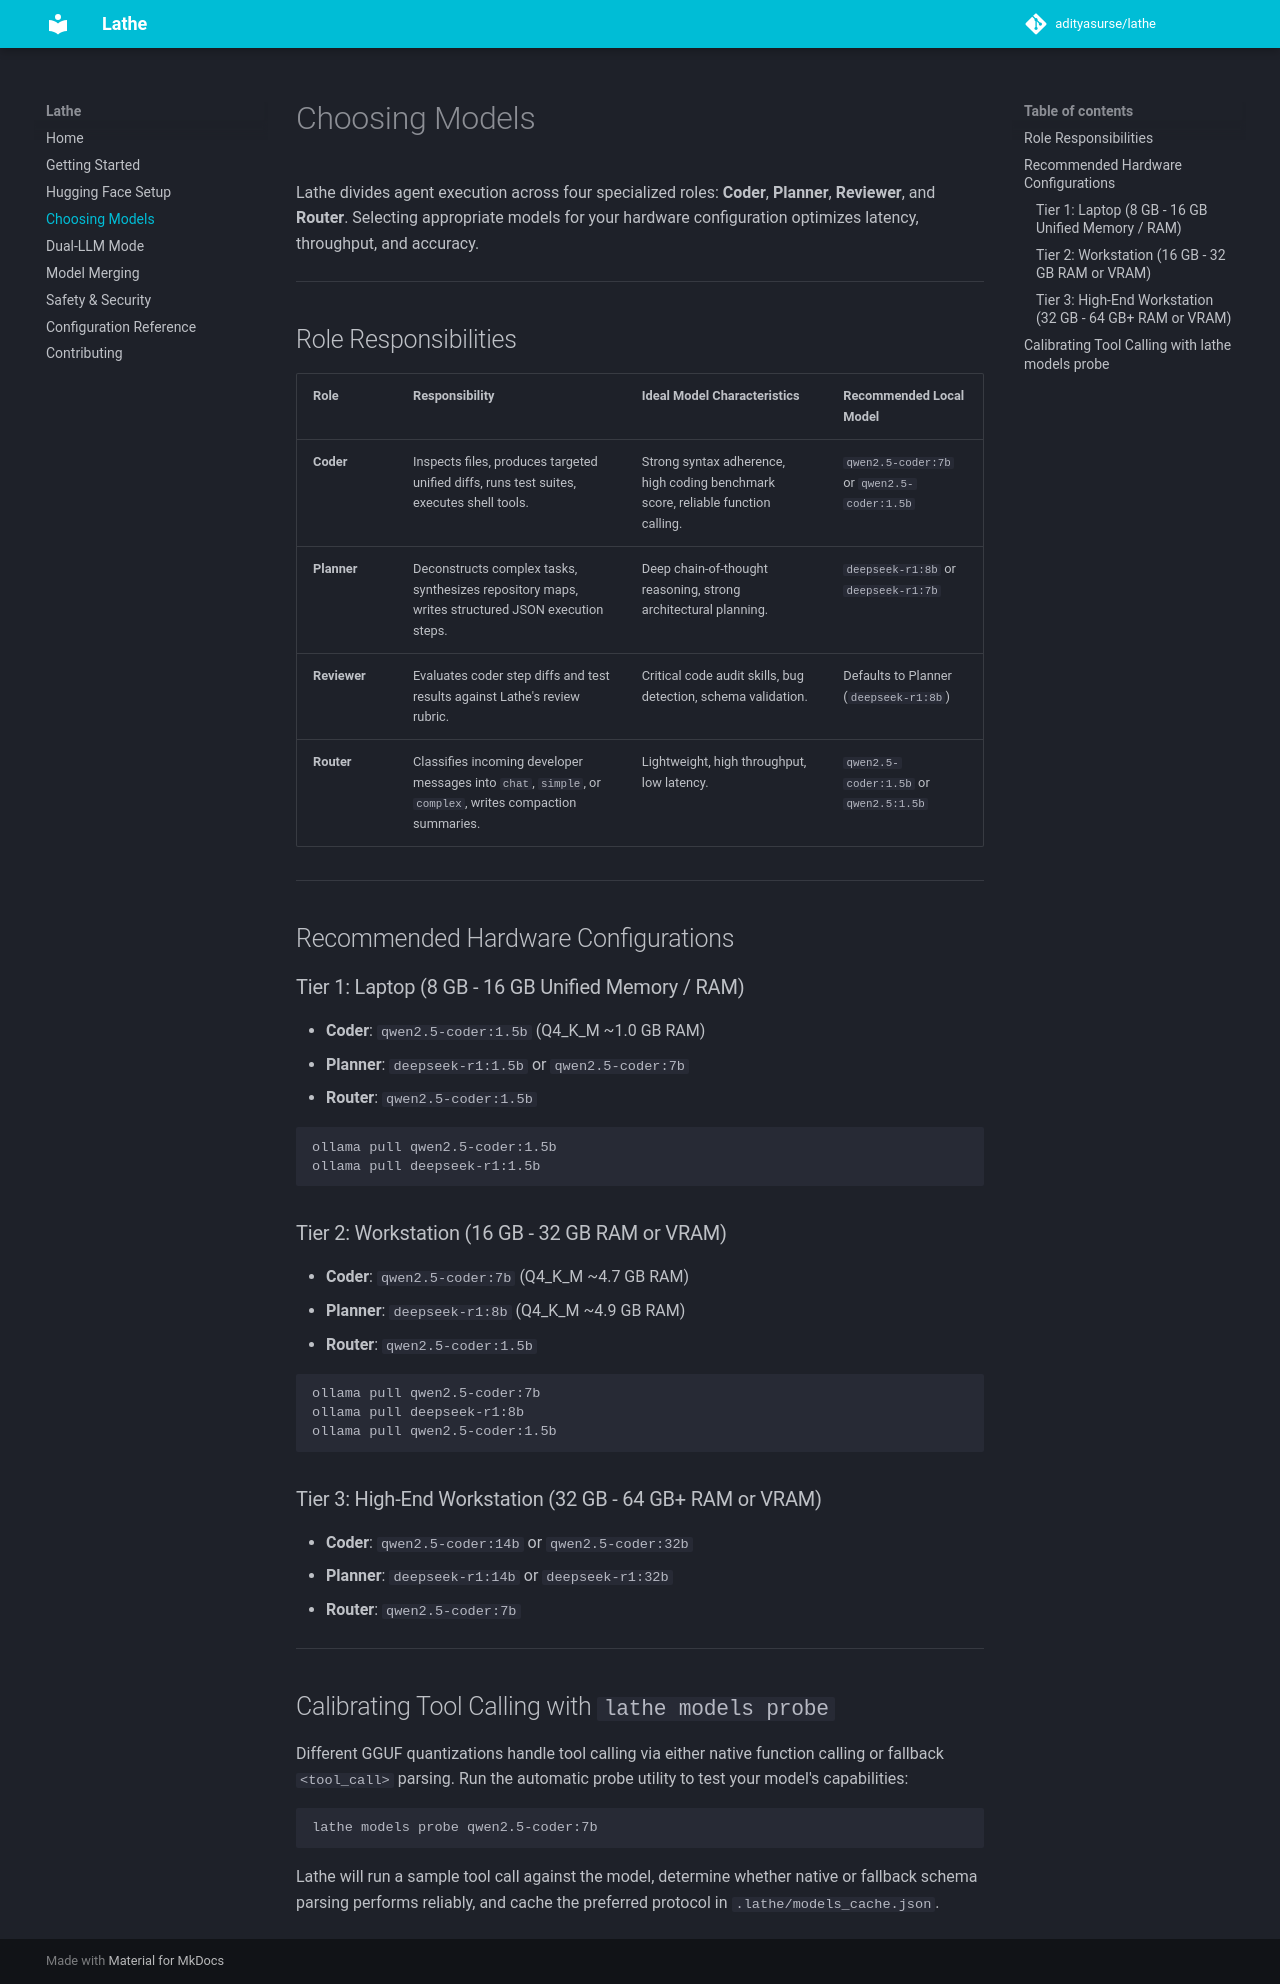

repository: AdityaSurse/lathe · page: choosing-models/index.html · generator: mkdocs

# Choosing Models

Lathe divides agent execution across four specialized roles: **Coder**, **Planner**, **Reviewer**, and **Router**. Selecting appropriate models for your hardware configuration optimizes latency, throughput, and accuracy.

---

## Role Responsibilities

| Role | Responsibility | Ideal Model Characteristics | Recommended Local Model |
|---|---|---|---|
| **Coder** | Inspects files, produces targeted unified diffs, runs test suites, executes shell tools. | Strong syntax adherence, high coding benchmark score, reliable function calling. | `qwen2.5-coder:7b` or `qwen2.5-coder:1.5b` |
| **Planner** | Deconstructs complex tasks, synthesizes repository maps, writes structured JSON execution steps. | Deep chain-of-thought reasoning, strong architectural planning. | `deepseek-r1:8b` or `deepseek-r1:7b` |
| **Reviewer** | Evaluates coder step diffs and test results against Lathe's review rubric. | Critical code audit skills, bug detection, schema validation. | Defaults to Planner (`deepseek-r1:8b`) |
| **Router** | Classifies incoming developer messages into `chat`, `simple`, or `complex`, writes compaction summaries. | Lightweight, high throughput, low latency. | `qwen2.5-coder:1.5b` or `qwen2.5:1.5b` |

---

## Recommended Hardware Configurations

### Tier 1: Laptop (8 GB - 16 GB Unified Memory / RAM)
- **Coder**: `qwen2.5-coder:1.5b` (Q4_K_M ~1.0 GB RAM)
- **Planner**: `deepseek-r1:1.5b` or `qwen2.5-coder:7b`
- **Router**: `qwen2.5-coder:1.5b`

```bash
ollama pull qwen2.5-coder:1.5b
ollama pull deepseek-r1:1.5b
```

### Tier 2: Workstation (16 GB - 32 GB RAM or VRAM)
- **Coder**: `qwen2.5-coder:7b` (Q4_K_M ~4.7 GB RAM)
- **Planner**: `deepseek-r1:8b` (Q4_K_M ~4.9 GB RAM)
- **Router**: `qwen2.5-coder:1.5b`

```bash
ollama pull qwen2.5-coder:7b
ollama pull deepseek-r1:8b
ollama pull qwen2.5-coder:1.5b
```

### Tier 3: High-End Workstation (32 GB - 64 GB+ RAM or VRAM)
- **Coder**: `qwen2.5-coder:14b` or `qwen2.5-coder:32b`
- **Planner**: `deepseek-r1:14b` or `deepseek-r1:32b`
- **Router**: `qwen2.5-coder:7b`

---

## Calibrating Tool Calling with `lathe models probe`

Different GGUF quantizations handle tool calling via either native function calling or fallback `<tool_call>` parsing. Run the automatic probe utility to test your model's capabilities:

```bash
lathe models probe qwen2.5-coder:7b
```

Lathe will run a sample tool call against the model, determine whether native or fallback schema parsing performs reliably, and cache the preferred protocol in `.lathe/models_cache.json`.
